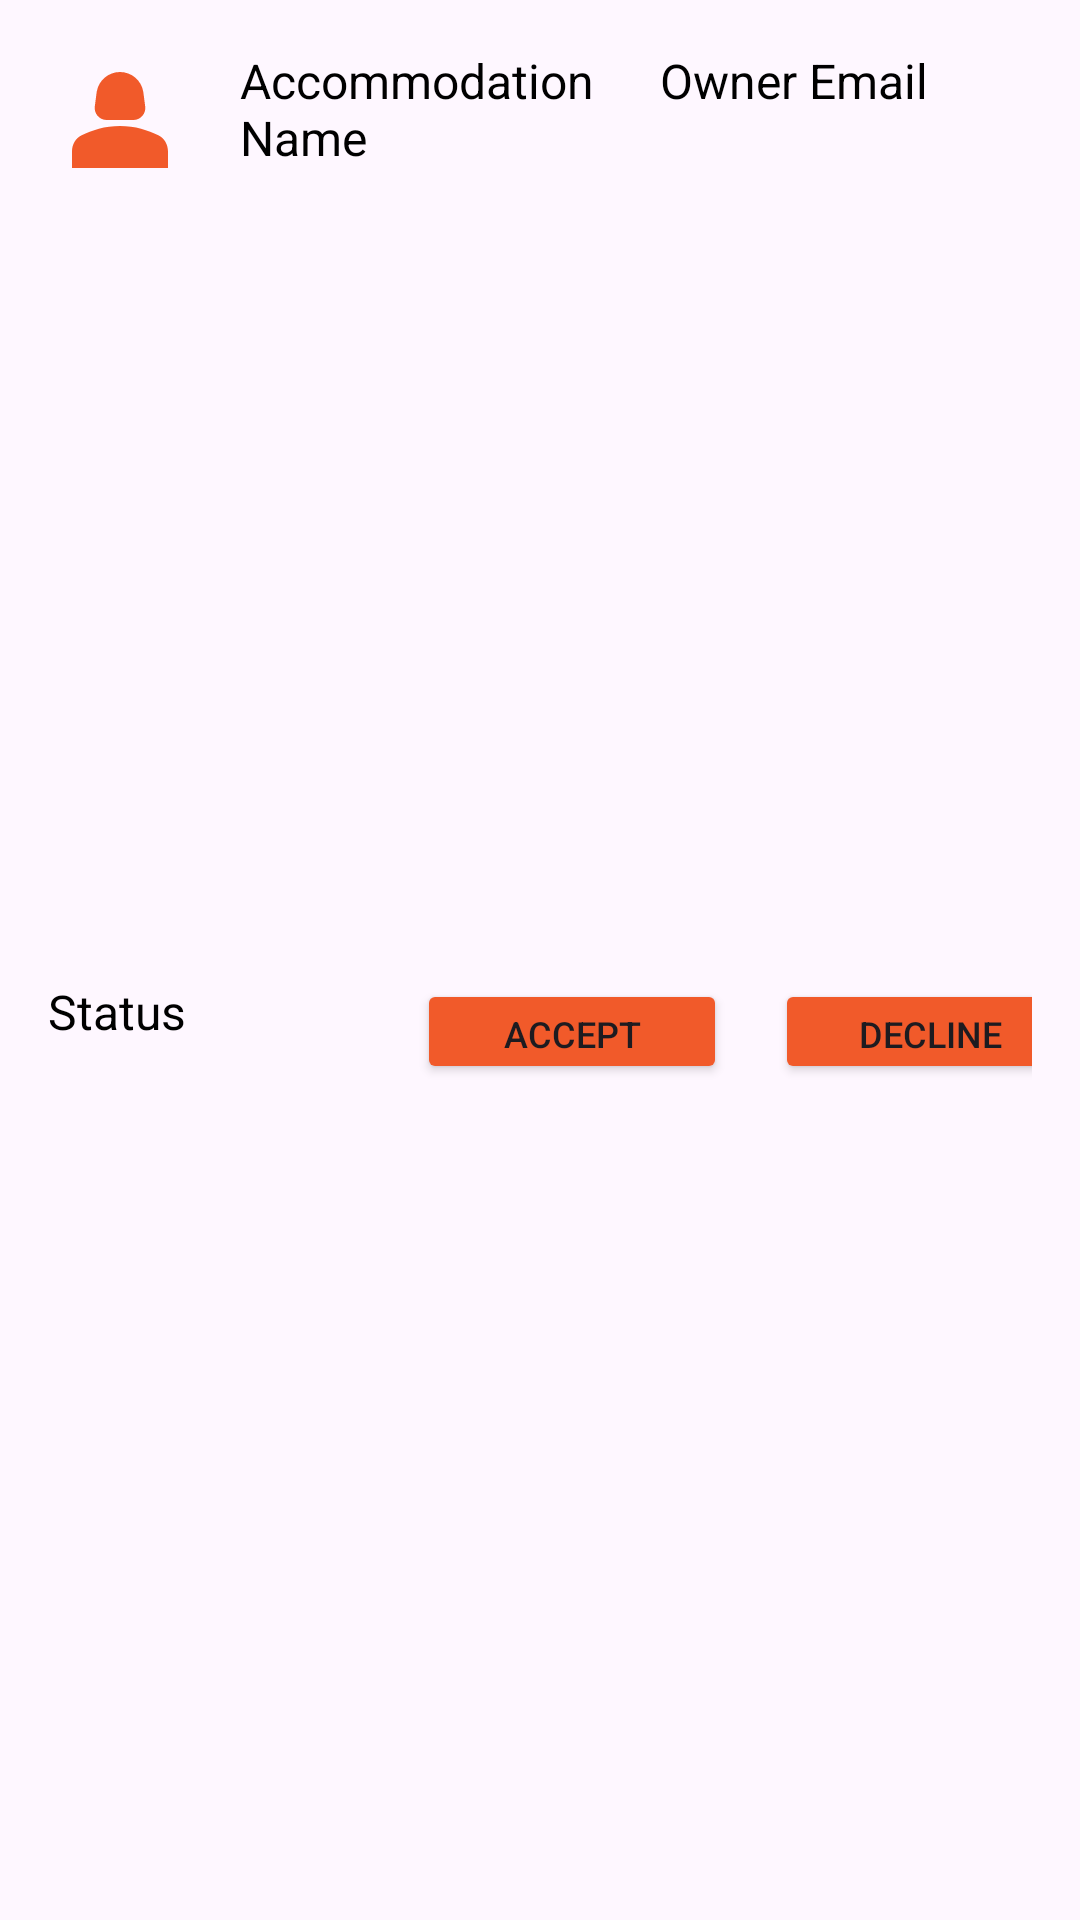

Write the Android layout XML for this screen, with the resource values it uses.
<!-- AndroidManifest.xml: application theme Theme.BookingAppTim11 -->
<!-- res/layout/fragment_accommodation_requests_item.xml -->
<?xml version="1.0" encoding="utf-8"?>
<LinearLayout
    xmlns:android="http://schemas.android.com/apk/res/android"
    xmlns:app="http://schemas.android.com/apk/res-auto"
    android:id="@+id/accommodationItemLayout"
    android:layout_width="match_parent"
    android:layout_height="wrap_content"
    android:orientation="vertical"
    android:padding="16dp"
    android:background="?android:attr/selectableItemBackground">

    <LinearLayout
        android:id="@+id/accommodationInfoLayout"
        android:layout_width="362dp"
        android:layout_height="wrap_content"
        android:layout_marginEnd="8dp"
        android:layout_weight="1"
        android:orientation="horizontal">

        <ImageView
            android:id="@+id/accommodationImageView"
            android:layout_width="48dp"
            android:layout_height="48dp"
            android:scaleType="centerCrop"
            app:srcCompat="@drawable/ic_person" />

        <TextView
            android:id="@+id/accommodationNameTextView"
            android:layout_width="125dp"
            android:layout_height="match_parent"
            android:layout_marginStart="16dp"
            android:clickable="true"
            android:focusable="true"
            android:text="Accommodation Name"
            android:textColor="#000000"
            android:textSize="16sp" />

        <TextView
            android:id="@+id/ownerEmailTextView"
            android:layout_width="176dp"
            android:layout_height="match_parent"
            android:paddingStart="15dp"
            android:text="Owner Email"
            android:textColor="#000000"
            android:textSize="16sp" />

    </LinearLayout>

    <LinearLayout
        android:id="@+id/accommodationStatusLayout"
        android:layout_width="362dp"
        android:layout_height="wrap_content"
        android:layout_marginEnd="8dp"
        android:layout_weight="1"
        android:orientation="horizontal">

        <TextView
            android:id="@+id/statusTextView"
            android:layout_width="107dp"
            android:layout_height="match_parent"
            android:text="Status"
            android:textColor="#000000"
            android:textSize="16sp" />

        <LinearLayout
            android:id="@+id/buttonsLayout"
            android:layout_width="match_parent"
            android:layout_height="wrap_content"
            android:gravity="center"
            android:orientation="horizontal"
            android:paddingStart="16dp"
            android:paddingEnd="16dp">

            <Button
                android:id="@+id/acceptButton"
                android:layout_width="0dp"
                android:layout_height="35dp"
                android:layout_gravity="center_horizontal"
                android:layout_weight="1"
                android:backgroundTint="@color/light_orange"
                android:text="Accept"
                android:textSize="12sp"/>

            
            <Space
                android:layout_width="16dp"
                android:layout_height="match_parent" />

            <Button
                android:id="@+id/declineButton"
                android:layout_width="0dp"
                android:layout_height="35dp"
                android:layout_gravity="center_horizontal"
                android:layout_weight="1"
                android:backgroundTint="@color/light_orange"
                android:text="Decline"
                android:textSize="12sp"/>

        </LinearLayout>

    </LinearLayout>

</LinearLayout>
<!-- resources referenced by this layout -->
<resources>
  <color name="light_orange">#F15A2A</color>
  <!-- drawable ic_person (drawable) -->
  <vector android:height="24dp" android:tint="@color/light_orange"
      android:viewportHeight="24" android:viewportWidth="24"
      android:width="24dp" xmlns:android="http://schemas.android.com/apk/res/android">
      <path android:fillColor="@android:color/white" android:pathData="M18.39,14.56C16.71,13.7 14.53,13 12,13c-2.53,0 -4.71,0.7 -6.39,1.56C4.61,15.07 4,16.1 4,17.22V20h16v-2.78C20,16.1 19.39,15.07 18.39,14.56z"/>
      <path android:fillColor="@android:color/white" android:pathData="M9.78,12h4.44c1.21,0 2.14,-1.06 1.98,-2.26l-0.32,-2.45C15.57,5.39 13.92,4 12,4S8.43,5.39 8.12,7.29L7.8,9.74C7.64,10.94 8.57,12 9.78,12z"/>
  </vector>
  <style name="Theme.BookingAppTim11" parent="Base.Theme.BookingAppTim11" />
  <style name="Base.Theme.BookingAppTim11" parent="Theme.Material3.DayNight.NoActionBar">
          
          
          <item name="android:windowIsTranslucent">true</item>
      </style>
</resources>
